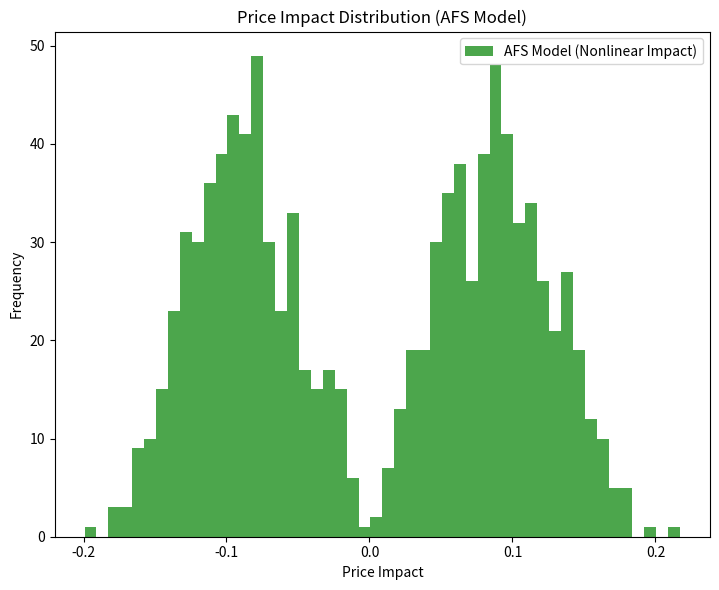

Write Python code to recreate this figure.
import numpy as np
import matplotlib.pyplot as plt

lambda_afs = 0.0035 # impact level
p_afs = 0.5 # nonlinearity parameter
beta_afs = 2.0 # decay rate

# Simulate trade sizes
np.random.seed(42)
num_trades = 1000
trade_sizes = np.random.normal(loc=0, scale=1000, size=num_trades)

# Define the decay kernel
def decay_kernel(beta, t):
    return np.exp(-beta * t)

# Price impact of the AFS model
def afs_model(trade_sizes, lambda_afs, p_afs):
    return lambda_afs * np.sign(trade_sizes) * np.abs(trade_sizes) ** p_afs

# Compute impacts
impact_afs = afs_model(trade_sizes, lambda_afs, p_afs)

# Visualization
plt.figure(figsize=(14, 6))

plt.subplot(1, 2, 2)
plt.hist(impact_afs, bins=50, color='green', alpha=0.7, label='AFS Model (Nonlinear Impact)')
plt.xlabel('Price Impact')
plt.ylabel('Frequency')
plt.title('Price Impact Distribution (AFS Model)')
plt.legend()

plt.tight_layout()
plt.show()
